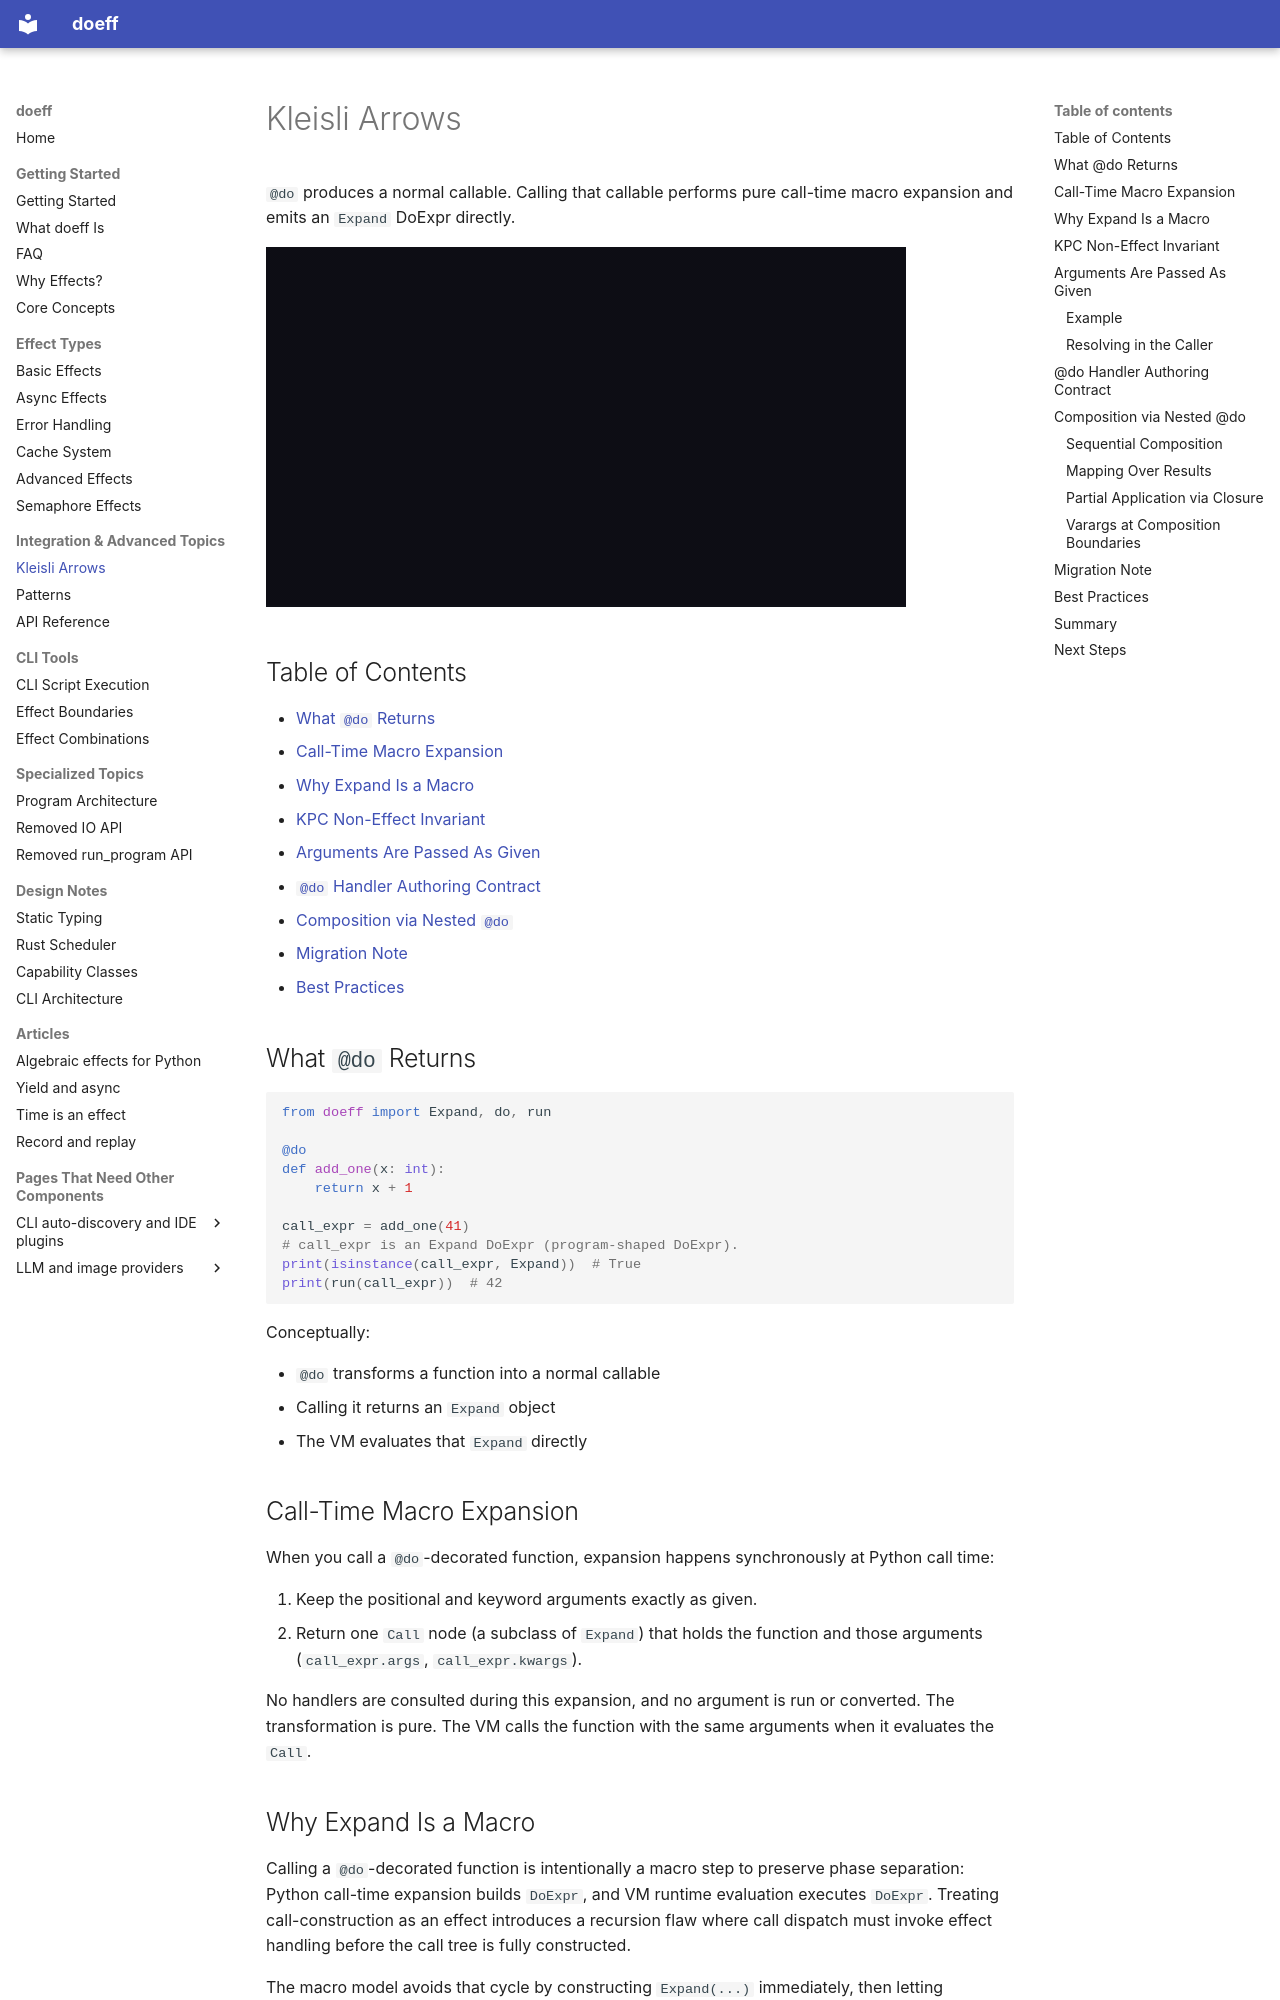

repository: proboscis/doeff · page: 11-kleisli-arrows/index.html · generator: mkdocs

# Kleisli Arrows

`@do` produces a normal callable. Calling that callable performs
pure call-time macro expansion and emits an `Expand` DoExpr directly.

[![A narrated video, under three minutes: calling a @do function building a Call node that run evaluates, the call built with no handler asked, arguments passed as given, programs composed by yielding programs, and @handler refusing a handler that breaks its contract](assets/videos/kleisli-arrows.gif)](https://youtu.be/M7Y2FwC9egw)

## Table of Contents

- [What `@do` Returns](#what-do-returns)
- [Call-Time Macro Expansion](#call-time-macro-expansion)
- [Why Expand Is a Macro](#why-expand-is-a-macro)
- [KPC Non-Effect Invariant](#kpc-non-effect-invariant)
- [Arguments Are Passed As Given](#arguments-are-passed-as-given)
- [`@do` Handler Authoring Contract](#do-handler-authoring-contract)
- [Composition via Nested `@do`](#composition-via-nested-do)
- [Migration Note](#migration-note)
- [Best Practices](#best-practices)

## What `@do` Returns

```python
from doeff import Expand, do, run

@do
def add_one(x: int):
    return x + 1

call_expr = add_one(41)
# call_expr is an Expand DoExpr (program-shaped DoExpr).
print(isinstance(call_expr, Expand))  # True
print(run(call_expr))  # 42
```

Conceptually:

- `@do` transforms a function into a normal callable
- Calling it returns an `Expand` object
- The VM evaluates that `Expand` directly

## Call-Time Macro Expansion

When you call a `@do`-decorated function, expansion happens synchronously at Python call
time:

1. Keep the positional and keyword arguments exactly as given.
2. Return one `Call` node (a subclass of `Expand`) that holds the function and those
   arguments (`call_expr.args`, `call_expr.kwargs`).

No handlers are consulted during this expansion, and no argument is run or converted.
The transformation is pure. The VM calls the function with the same arguments when it
evaluates the `Call`.
